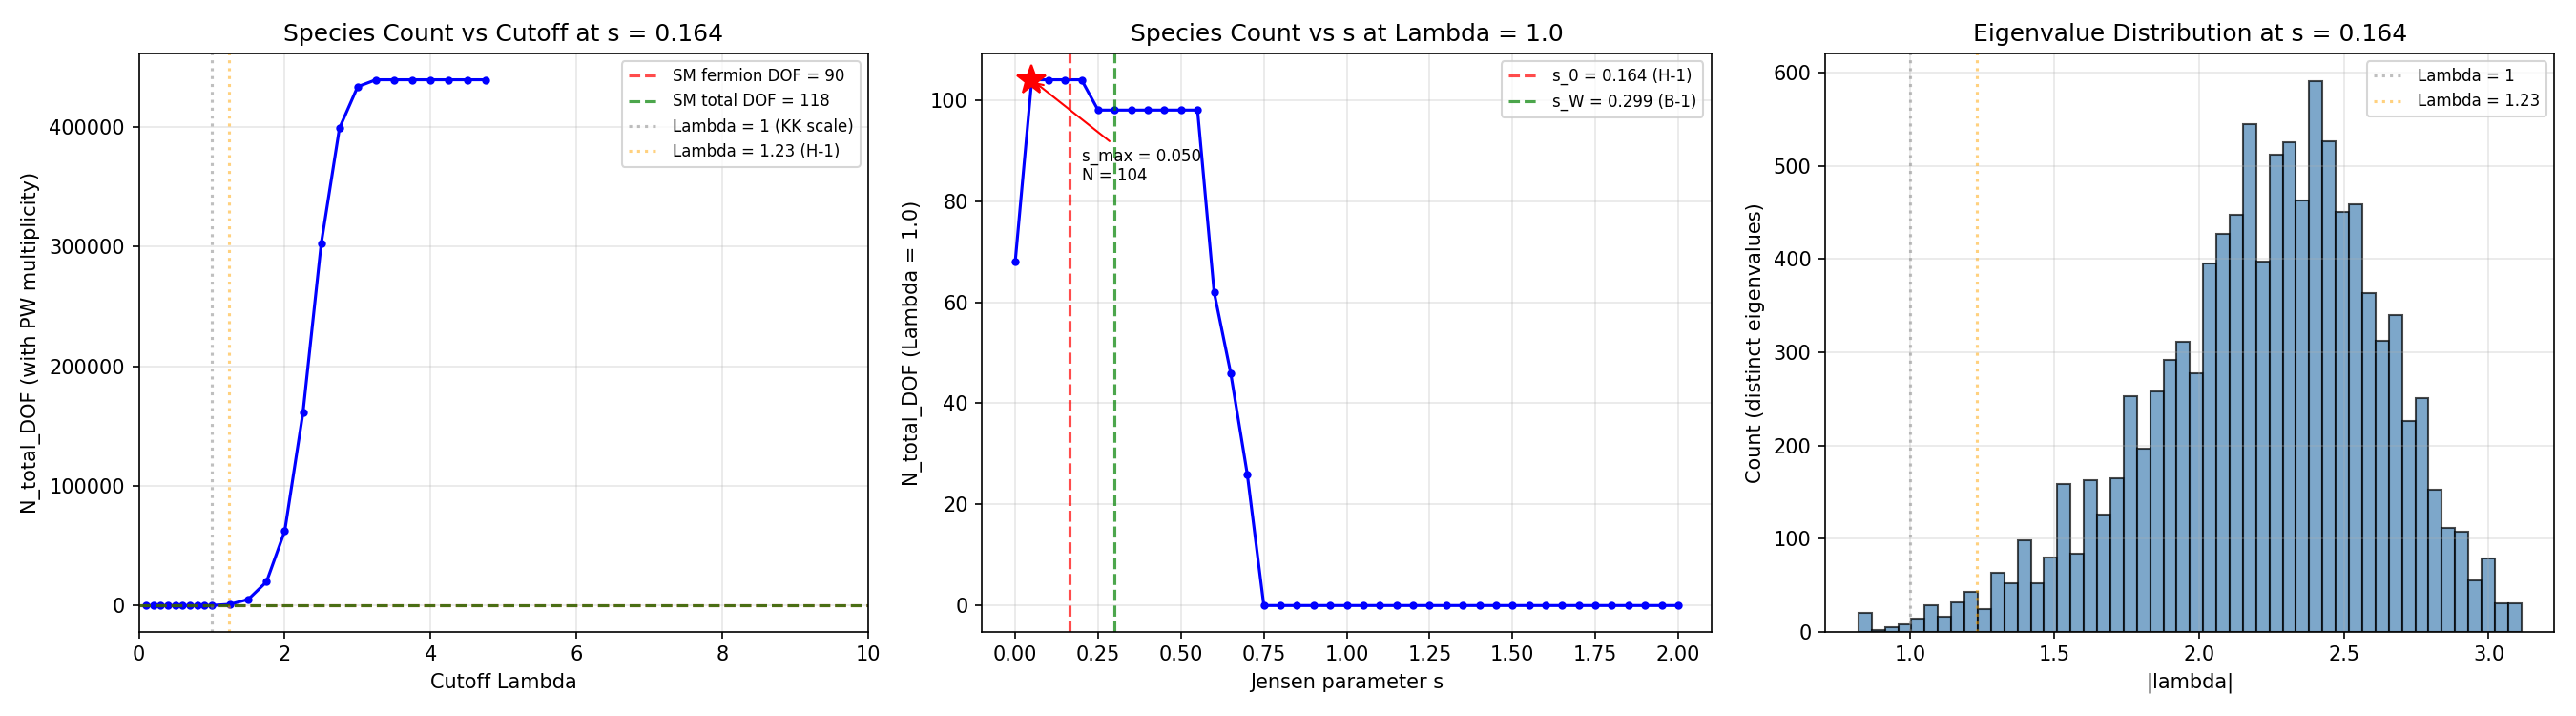

This chart was generated by the following Python code:
"""
H-4: ENTROPY COUNTING AT s_0 — SPECIES vs SM DOF
=================================================

At the V_eff minimum s_0 (from H-1), count the number of light species:
  N_species(s) = number of D_K eigenvalues |lambda_j(s)| below cutoff Lambda

Compare to the Standard Model DOF count:
  ~28 bosonic + ~90 fermionic on-shell DOF = ~118 total

Key question (from Giants G3): Does N_species maximize at or near s_0?
If so, the V_eff minimum maximizes the number of light species —
a thermodynamic selection principle: entropy maximization selects s_0.

The species count is computed WITH Peter-Weyl multiplicities:
  Each eigenvalue in sector (p,q) appears dim(p,q) times in L^2(SU(3),S).
  dim(p,q) = (p+1)(q+1)(p+q+2)/2.

Author: Hawking-Theorist Agent (Session 17d)
Date: 2026-02-14

Reference values:
  s_0 = 0.164 (H-1, Boltzmann-regulated V_eff minimum at Lambda_UV = 1.23)
  s_W = 0.2994 (B-1, from sin^2 theta_W = 0.2312)
"""

import numpy as np
import sys
import os
import time

sys.path.insert(0, os.path.join(os.path.dirname(os.path.abspath(__file__))))

from tier1_dirac_spectrum import (
    su3_generators,
    compute_structure_constants,
    compute_killing_form,
    jensen_metric,
    orthonormal_frame,
    frame_structure_constants,
    connection_coefficients,
    spinor_connection_offset,
    build_cliff8,
    validate_clifford,
    get_irrep,
    dirac_operator_on_irrep,
    collect_spectrum,
)

import matplotlib
matplotlib.use('Agg')
import matplotlib.pyplot as plt


# =============================================================================
# PART 1: SPECIES COUNTING FUNCTION
# =============================================================================

def count_species(all_eigenvalues, cutoff):
    """
    Count the number of species (eigenvalue modes) below a cutoff.

    Each eigenvalue is counted WITH its Peter-Weyl multiplicity.
    Only positive eigenvalues are counted (spectrum is +/- symmetric,
    so total DOF = 2 * N_positive for the Dirac modes).

    Args:
        all_eigenvalues: list of (eigenvalue_complex, pw_multiplicity)
        cutoff: Lambda cutoff value

    Returns:
        n_distinct: number of distinct eigenvalues below cutoff
        n_with_mult: number including Peter-Weyl multiplicities
        n_total_dof: total DOF (counting +/- pairs, so 2 * n_with_mult for positive only)
    """
    n_distinct = 0
    n_with_mult = 0

    for ev, mult in all_eigenvalues:
        val = abs(ev)
        if val < 1e-14:
            continue  # skip zero modes (there are none, but safety)
        if val <= cutoff:
            # Count only positive eigenvalues (each has a -lambda partner)
            if ev.imag > 0 or (abs(ev.imag) < 1e-14 and ev.real > 0):
                n_distinct += 1
                n_with_mult += mult

    # Total DOF: each positive eigenvalue has a negative partner
    # In the Dirac spectrum, +lambda and -lambda are paired by chirality
    # So total = 2 * (positive count with multiplicity)
    n_total_dof = 2 * n_with_mult

    return n_distinct, n_with_mult, n_total_dof


def count_species_all_evals(all_eigenvalues, cutoff):
    """
    Alternative: count ALL eigenvalues below cutoff (not just positive).
    This gives the total number of modes including the +/- pairing.

    Returns:
        n_distinct: distinct eigenvalues with |lambda| <= cutoff
        n_with_mult: including Peter-Weyl multiplicities
    """
    n_distinct = 0
    n_with_mult = 0

    for ev, mult in all_eigenvalues:
        val = abs(ev)
        if val <= cutoff:
            n_distinct += 1
            n_with_mult += mult

    return n_distinct, n_with_mult


# =============================================================================
# PART 2: SPECTRUM AT s_0 WITH CUTOFF SWEEP
# =============================================================================

def spectrum_at_s0(s0, gens, f_abc, gammas, max_pq_sum=6):
    """
    Compute the full spectrum at s_0 and sweep the cutoff Lambda.

    Returns:
        all_evals: raw eigenvalue data
        eval_data: per-sector data
        sweep: list of (Lambda, n_distinct_pos, n_mult_pos, n_total_dof)
    """
    print(f"\n  Computing spectrum at s = {s0:.4f} (max_pq_sum = {max_pq_sum})...")
    t0 = time.time()
    all_evals, eval_data = collect_spectrum(s0, gens, f_abc, gammas,
                                            max_pq_sum=max_pq_sum, verbose=True)
    dt = time.time() - t0
    print(f"  Spectrum computed in {dt:.1f}s")

    # Extract all |lambda| values for reporting
    abs_vals = sorted(set(abs(ev) for ev, _ in all_evals if abs(ev) > 1e-14))
    print(f"\n  Number of distinct |lambda| values: {len(abs_vals)}")
    print(f"  Range: [{abs_vals[0]:.6f}, {abs_vals[-1]:.6f}]")

    # Cutoff sweep
    # Natural cutoff = KK scale = 1/R_SU(3). In our units, R = 1 => Lambda_KK ~ 1.
    # But the eigenvalues are O(1) at s=0 and grow with s.
    # Sweep from 0 to 2*max_eigenvalue.
    max_ev = abs_vals[-1]
    cutoffs = np.concatenate([
        np.arange(0.1, 1.0, 0.1),
        np.arange(1.0, 5.0, 0.25),
        np.arange(5.0, max_ev + 1, 1.0),
    ])

    sweep = []
    print(f"\n  CUTOFF SWEEP:")
    print(f"  {'Lambda':>8s}  {'N_distinct':>10s}  {'N_w/mult':>10s}  {'N_total_DOF':>12s}")
    print(f"  {'':->8s}  {'':->10s}  {'':->10s}  {'':->12s}")
    for lam in cutoffs:
        nd, nm, ntot = count_species(all_evals, lam)
        sweep.append((lam, nd, nm, ntot))
        if lam in [0.5, 1.0, 1.23, 2.0, 3.0, 5.0, 10.0] or lam == cutoffs[-1]:
            print(f"  {lam:8.2f}  {nd:10d}  {nm:10d}  {ntot:12d}")

    return all_evals, eval_data, sweep, abs_vals


# =============================================================================
# PART 3: SM DOF COMPARISON
# =============================================================================

def sm_comparison(n_total_at_kk, eval_data, s0):
    """
    Compare N_species(s_0) to Standard Model DOF count.

    SM on-shell DOF:
      Bosons: photon(2) + W(6) + Z(3) + gluon(16) + Higgs(1) = 28
      Fermions: 3 generations * [u(12)+d(12)+e(4)+nu(2)] = 90
      Total: 118

    Note: The D_K spectrum counts FERMIONIC KK modes only (spinor bundle).
    Bosonic modes (from scalar/vector Laplacians) are NOT included.
    So the comparison should be to fermionic DOF only: 90.
    """
    print(f"\n" + "=" * 70)
    print(f"  SM DOF COMPARISON AT s = {s0:.4f}")
    print(f"=" * 70)

    print(f"""
  Standard Model on-shell DOF:
    Bosons:  photon(2) + W+/-(6) + Z(3) + 8*gluon(16) + Higgs(1) = 28
    Fermions: 3 gen * [u_L,R(12) + d_L,R(12) + e_L,R(4) + nu_L(2)] = 90
    Total: 118

  NOTE: D_K eigenvalues are SPINOR modes (fermionic KK tower).
  Bosonic KK modes require separate Laplacian computation (not available).
  Fair comparison: D_K modes vs fermionic DOF = 90.

  D_K spectrum at s = {s0:.4f}:
    Total modes (all sectors, all eigenvalues): {n_total_at_kk}
    Fermionic SM target: 90
    Ratio: N_species / 90 = {n_total_at_kk / 90.0:.2f}
""")

    # Per-sector breakdown
    print(f"  PER-SECTOR BREAKDOWN:")
    print(f"  {'Sector':>8s}  {'dim(p,q)':>8s}  {'D_size':>6s}  {'N_evals':>8s}  {'N_w/mult':>10s}")
    print(f"  {'':->8s}  {'':->8s}  {'':->6s}  {'':->8s}  {'':->10s}")
    total_evals = 0
    total_mult = 0
    for p, q, evals_pi in eval_data:
        dim_pq = (p + 1) * (q + 1) * (p + q + 2) // 2
        n_ev = len(evals_pi)
        n_mult = n_ev * dim_pq
        total_evals += n_ev
        total_mult += n_mult
        print(f"  ({p},{q}){' '*(5-len(f'({p},{q})'))}"
              f"  {dim_pq:8d}  {n_ev:6d}  {n_ev:8d}  {n_mult:10d}")

    print(f"  {'TOTAL':>8s}  {'':>8s}  {'':>6s}  {total_evals:8d}  {total_mult:10d}")


# =============================================================================
# PART 4: N_SPECIES(s) AS A FUNCTION OF s
# =============================================================================

def species_vs_s(s_values, cutoff, gens, f_abc, gammas, max_pq_sum=6):
    """
    Compute N_species(s) for a range of s values at fixed cutoff Lambda.

    Returns:
        results: list of (s, n_distinct, n_with_mult, n_total_dof)
    """
    results = []
    for i, s in enumerate(s_values):
        all_evals, _ = collect_spectrum(s, gens, f_abc, gammas,
                                         max_pq_sum=max_pq_sum, verbose=False)
        nd, nm, ntot = count_species(all_evals, cutoff)
        results.append((s, nd, nm, ntot))
        if (i + 1) % 5 == 0:
            print(f"    [{i+1}/{len(s_values)}] s={s:.3f}: "
                  f"N_distinct={nd}, N_mult={nm}, N_total={ntot}")

    return results


# =============================================================================
# PART 5: PLOTTING
# =============================================================================

def make_plots(sweep_data, species_data, s0, cutoff_ref, abs_vals_at_s0):
    """
    Generate the H-4 diagnostic plots.

    Panel 1: N_species vs Lambda (cutoff sweep) at s_0
    Panel 2: N_species vs s at fixed Lambda
    Panel 3: Eigenvalue histogram at s_0
    """
    fig, axes = plt.subplots(1, 3, figsize=(18, 5))

    # Panel 1: Cutoff sweep
    ax1 = axes[0]
    lambdas = [x[0] for x in sweep_data]
    n_tots = [x[3] for x in sweep_data]
    ax1.plot(lambdas, n_tots, 'b-o', markersize=3)
    ax1.axhline(y=90, color='r', linestyle='--', alpha=0.7, label='SM fermion DOF = 90')
    ax1.axhline(y=118, color='g', linestyle='--', alpha=0.7, label='SM total DOF = 118')
    ax1.axvline(x=1.0, color='gray', linestyle=':', alpha=0.5, label='Lambda = 1 (KK scale)')
    ax1.axvline(x=1.23, color='orange', linestyle=':', alpha=0.5, label='Lambda = 1.23 (H-1)')
    ax1.set_xlabel('Cutoff Lambda')
    ax1.set_ylabel('N_total_DOF (with PW multiplicity)')
    ax1.set_title(f'Species Count vs Cutoff at s = {s0:.3f}')
    ax1.legend(fontsize=8)
    ax1.set_xlim(0, 10)
    ax1.grid(True, alpha=0.3)

    # Panel 2: N_species vs s
    ax2 = axes[1]
    s_vals = [x[0] for x in species_data]
    n_tots_s = [x[3] for x in species_data]
    ax2.plot(s_vals, n_tots_s, 'b-o', markersize=3)
    ax2.axvline(x=s0, color='r', linestyle='--', alpha=0.7, label=f's_0 = {s0:.3f} (H-1)')
    ax2.axvline(x=0.2994, color='g', linestyle='--', alpha=0.7, label='s_W = 0.299 (B-1)')
    ax2.set_xlabel('Jensen parameter s')
    ax2.set_ylabel(f'N_total_DOF (Lambda = {cutoff_ref:.1f})')
    ax2.set_title(f'Species Count vs s at Lambda = {cutoff_ref:.1f}')
    ax2.legend(fontsize=8)
    ax2.grid(True, alpha=0.3)

    # Find and mark the maximum
    max_idx = np.argmax(n_tots_s)
    s_max = s_vals[max_idx]
    n_max = n_tots_s[max_idx]
    ax2.plot(s_max, n_max, 'r*', markersize=15, zorder=5)
    ax2.annotate(f's_max = {s_max:.3f}\nN = {n_max}',
                 xy=(s_max, n_max), xytext=(s_max + 0.15, n_max - 20),
                 fontsize=8, arrowprops=dict(arrowstyle='->', color='red'))

    # Panel 3: Eigenvalue histogram at s_0
    ax3 = axes[2]
    ax3.hist(abs_vals_at_s0, bins=50, color='steelblue', edgecolor='black', alpha=0.7)
    ax3.axvline(x=1.0, color='gray', linestyle=':', alpha=0.5, label='Lambda = 1')
    ax3.axvline(x=1.23, color='orange', linestyle=':', alpha=0.5, label='Lambda = 1.23')
    ax3.set_xlabel('|lambda|')
    ax3.set_ylabel('Count (distinct eigenvalues)')
    ax3.set_title(f'Eigenvalue Distribution at s = {s0:.3f}')
    ax3.legend(fontsize=8)
    ax3.grid(True, alpha=0.3)

    plt.tight_layout()
    outpath = os.path.join(os.path.dirname(os.path.abspath(__file__)),
                           'h4_entropy_counting.png')
    plt.savefig(outpath, dpi=150)
    print(f"\n  Plot saved: {outpath}")
    plt.close()
    return outpath


# =============================================================================
# MAIN EXECUTION
# =============================================================================

if __name__ == "__main__":
    t_start = time.time()

    print("=" * 70)
    print("H-4: ENTROPY COUNTING AT s_0 — SPECIES vs SM DOF")
    print("=" * 70)
    sys.stdout.flush()

    # Initialize infrastructure
    print("\n  Initializing SU(3) infrastructure...")
    gens = su3_generators()
    f_abc = compute_structure_constants(gens)
    gammas = build_cliff8()
    cliff_err = validate_clifford(gammas)
    assert cliff_err < 1e-14, f"Clifford validation failed: {cliff_err}"
    print(f"  Clifford validated: max error = {cliff_err:.2e}")

    MAX_PQ_SUM = 6  # Same truncation as all Tier 1 computations

    # -------------------------------------------------------------------------
    # PART 1: Spectrum at s_0 = 0.164 (H-1 minimum)
    # -------------------------------------------------------------------------
    s0 = 0.164
    print(f"\n{'='*70}")
    print(f"  PART 1: SPECTRUM AND CUTOFF SWEEP AT s_0 = {s0}")
    print(f"{'='*70}")
    sys.stdout.flush()

    all_evals_s0, eval_data_s0, sweep_s0, abs_vals_s0 = \
        spectrum_at_s0(s0, gens, f_abc, gammas, max_pq_sum=MAX_PQ_SUM)
    sys.stdout.flush()

    # -------------------------------------------------------------------------
    # Key cutoff values
    # -------------------------------------------------------------------------
    print(f"\n  KEY CUTOFF VALUES:")
    for lam_test in [0.5, 1.0, 1.23, 2.0, 3.0, 5.0]:
        nd, nm, ntot = count_species(all_evals_s0, lam_test)
        nd_all, nm_all = count_species_all_evals(all_evals_s0, lam_test)
        print(f"    Lambda = {lam_test:.2f}: "
              f"N_distinct_pos = {nd}, N_w/mult_pos = {nm}, "
              f"N_total_DOF = {ntot}, "
              f"N_all_distinct = {nd_all}, N_all_w/mult = {nm_all}")
    sys.stdout.flush()

    # -------------------------------------------------------------------------
    # PART 2: SM comparison
    # -------------------------------------------------------------------------
    # Use Lambda = 1.0 (KK scale) as reference cutoff
    _, _, n_total_at_kk = count_species(all_evals_s0, 1.0)
    sm_comparison(n_total_at_kk, eval_data_s0, s0)
    sys.stdout.flush()

    # -------------------------------------------------------------------------
    # PART 3: Also report at Lambda = 1.23 (H-1 cutoff) and s_W = 0.2994
    # -------------------------------------------------------------------------
    print(f"\n{'='*70}")
    print(f"  PART 3: SPECTRUM AT s_W = 0.2994 (from sin^2 theta_W)")
    print(f"{'='*70}")
    s_W = 0.2994
    all_evals_sW, eval_data_sW, sweep_sW, abs_vals_sW = \
        spectrum_at_s0(s_W, gens, f_abc, gammas, max_pq_sum=MAX_PQ_SUM)

    _, _, n_total_sW_kk = count_species(all_evals_sW, 1.0)
    _, _, n_total_sW_123 = count_species(all_evals_sW, 1.23)
    print(f"\n  At s_W = {s_W}:")
    print(f"    N_total_DOF (Lambda=1.0)  = {n_total_sW_kk}")
    print(f"    N_total_DOF (Lambda=1.23) = {n_total_sW_123}")
    sys.stdout.flush()

    # -------------------------------------------------------------------------
    # PART 4: N_species(s) scan
    # -------------------------------------------------------------------------
    print(f"\n{'='*70}")
    print(f"  PART 4: N_SPECIES(s) SCAN")
    print(f"{'='*70}")

    # Use Lambda = 1.0 and Lambda = 2.0 as two reference cutoffs
    s_scan = np.linspace(0.0, 2.0, 41)

    print(f"\n  Scanning N_species(s) at Lambda = 1.0:")
    species_data_1 = species_vs_s(s_scan, 1.0, gens, f_abc, gammas,
                                    max_pq_sum=MAX_PQ_SUM)
    sys.stdout.flush()

    print(f"\n  Scanning N_species(s) at Lambda = 2.0:")
    species_data_2 = species_vs_s(s_scan, 2.0, gens, f_abc, gammas,
                                    max_pq_sum=MAX_PQ_SUM)
    sys.stdout.flush()

    # Report maxima
    for label, data in [("Lambda=1.0", species_data_1), ("Lambda=2.0", species_data_2)]:
        n_tots = [x[3] for x in data]
        max_idx = np.argmax(n_tots)
        s_max = data[max_idx][0]
        n_max = n_tots[max_idx]
        print(f"\n  {label}: Maximum N_species = {n_max} at s = {s_max:.3f}")
        # Is it at s=0?
        n_at_0 = data[0][3]
        n_at_s0_val = None
        for s_v, _, _, nt in data:
            if abs(s_v - s0) < 0.03:
                n_at_s0_val = nt
                break
        print(f"    N_species(s=0) = {n_at_0}")
        if n_at_s0_val is not None:
            print(f"    N_species(s={s0}) = {n_at_s0_val}")
        print(f"    Thermodynamic selection? {'YES' if abs(s_max - s0) < 0.1 else 'NO'}"
              f" (s_max = {s_max:.3f}, s_0 = {s0:.3f}, |diff| = {abs(s_max - s0):.3f})")

    sys.stdout.flush()

    # -------------------------------------------------------------------------
    # PART 5: Plots
    # -------------------------------------------------------------------------
    print(f"\n{'='*70}")
    print(f"  PART 5: GENERATING PLOTS")
    print(f"{'='*70}")

    plot_path = make_plots(sweep_s0, species_data_1, s0, 1.0, abs_vals_s0)
    sys.stdout.flush()

    # -------------------------------------------------------------------------
    # FINAL SUMMARY
    # -------------------------------------------------------------------------
    print(f"\n{'='*70}")
    print(f"  H-4 FINAL SUMMARY")
    print(f"{'='*70}")

    _, _, n_s0_lam1 = count_species(all_evals_s0, 1.0)
    _, _, n_s0_lam123 = count_species(all_evals_s0, 1.23)
    _, _, n_s0_lam2 = count_species(all_evals_s0, 2.0)

    n_tots_1 = [x[3] for x in species_data_1]
    max_idx_1 = np.argmax(n_tots_1)
    s_max_1 = species_data_1[max_idx_1][0]

    n_tots_2 = [x[3] for x in species_data_2]
    max_idx_2 = np.argmax(n_tots_2)
    s_max_2 = species_data_2[max_idx_2][0]

    print(f"""
  AT s_0 = {s0} (H-1 V_eff minimum):
    N_species(Lambda=1.0)  = {n_s0_lam1}   (fermionic DOF, D_K modes only)
    N_species(Lambda=1.23) = {n_s0_lam123}  (H-1 cutoff)
    N_species(Lambda=2.0)  = {n_s0_lam2}

  SM COMPARISON:
    SM fermionic DOF = 90     (3 gen * 30 per gen)
    SM total DOF     = 118    (28 bosonic + 90 fermionic)
    N_species(s_0, Lambda=1.0)  / 90  = {n_s0_lam1/90.0:.2f}
    N_species(s_0, Lambda=1.23) / 90  = {n_s0_lam123/90.0:.2f}

  MAXIMUM SPECIES COUNT:
    At Lambda=1.0: N_max = {n_tots_1[max_idx_1]} at s = {s_max_1:.3f}
    At Lambda=2.0: N_max = {n_tots_2[max_idx_2]} at s = {s_max_2:.3f}
    s_0 = {s0}, s_W = 0.2994

  THERMODYNAMIC SELECTION:
    V_eff min at s_0 {'COINCIDES' if abs(s_max_1 - s0) < 0.1 else 'DOES NOT COINCIDE'}
    with N_species maximum (|s_0 - s_max| = {abs(s_max_1 - s0):.3f} at Lambda=1.0)

  NOTE: D_K counts FERMIONIC KK modes only. Bosonic modes require
  separate scalar/vector Laplacian computation (Tier 2 work).
  The ratio N_species/90 should be ~1 if the truncation at
  max_pq_sum = {MAX_PQ_SUM} captures the right number of light modes.

  PLOT: {plot_path}
""")

    t_total = time.time() - t_start
    print(f"  Total computation time: {t_total:.1f}s")
    print("=" * 70)
    sys.stdout.flush()
